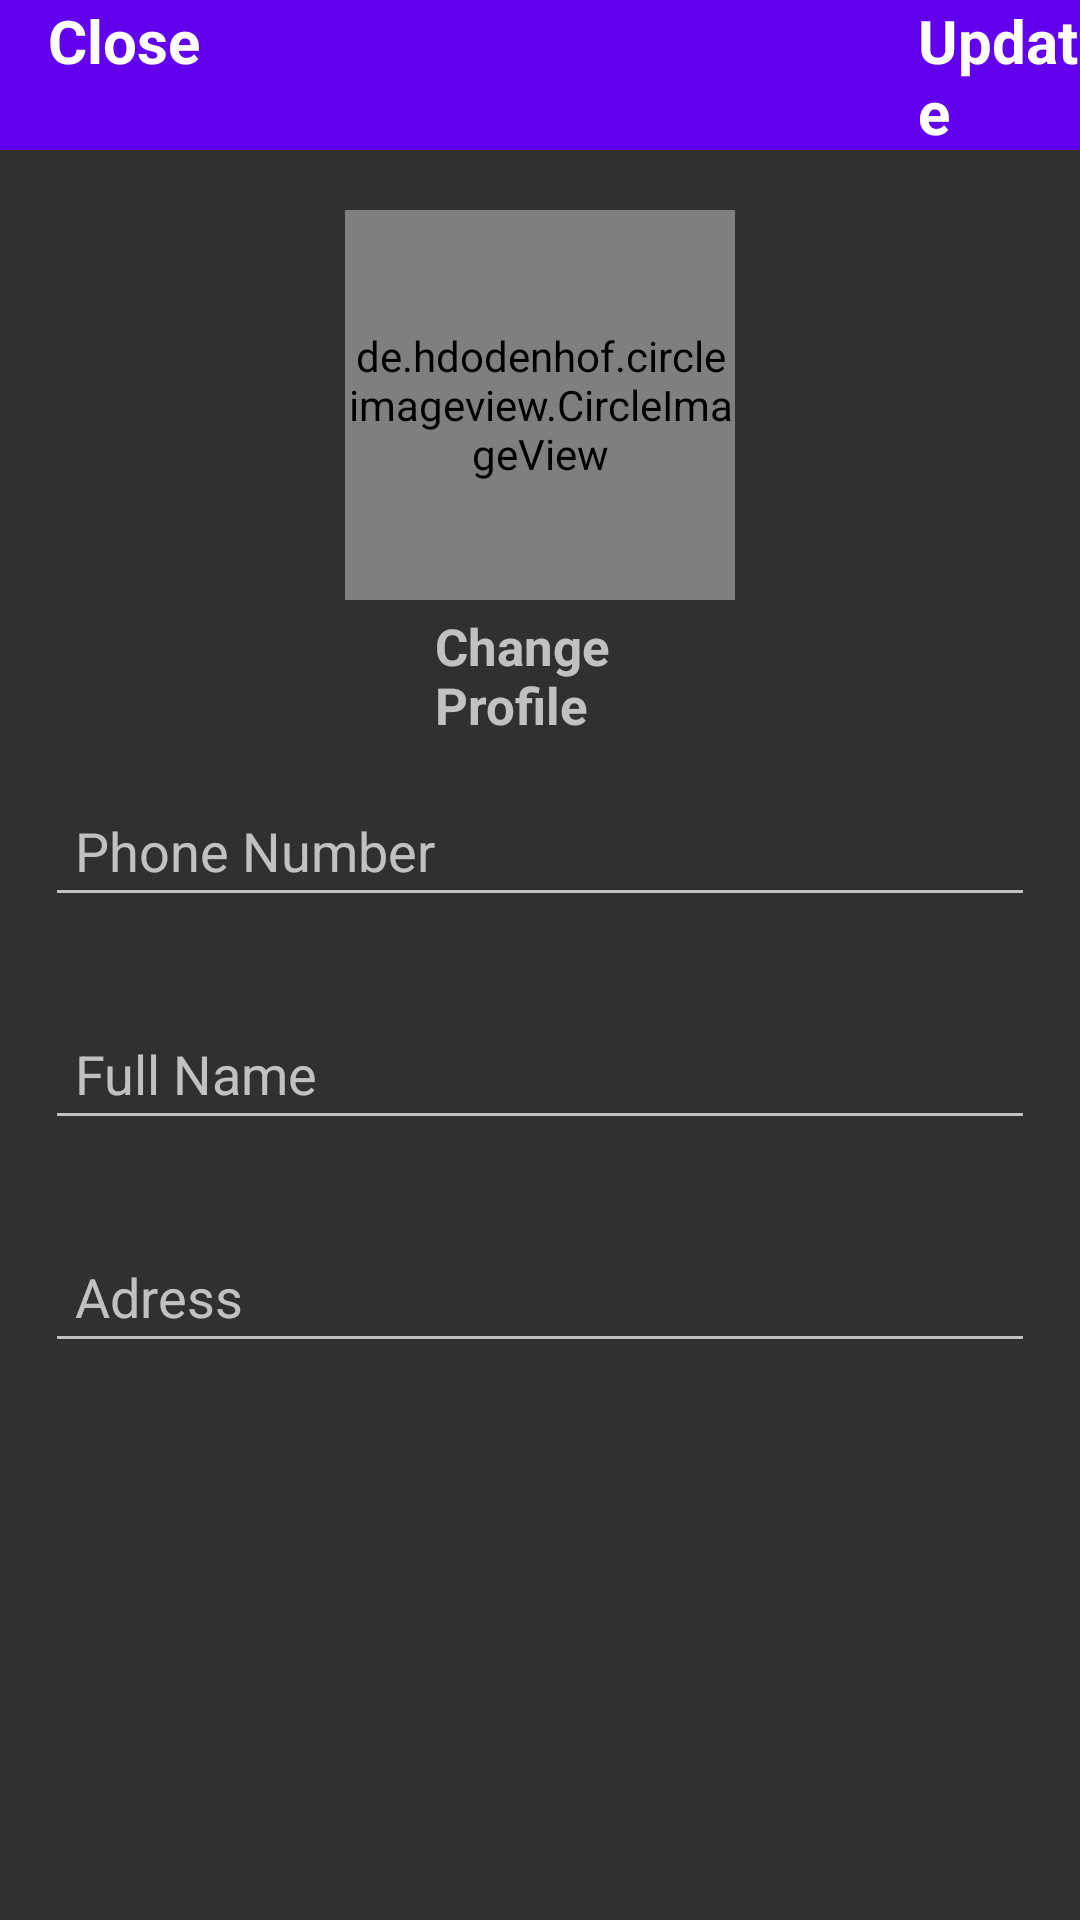

Produce the Android XML layout that renders to this screen, including the resource entries it uses.
<!-- AndroidManifest.xml: application theme AppTheme -->
<!-- res/layout/activity_settings.xml -->
<?xml version="1.0" encoding="utf-8"?>
<RelativeLayout xmlns:android="http://schemas.android.com/apk/res/android"
    xmlns:app="http://schemas.android.com/apk/res-auto"
    xmlns:tools="http://schemas.android.com/tools"
    android:layout_width="match_parent"
    android:layout_height="match_parent"
    tools:context=".SettingsActivity">

    <com.google.android.material.appbar.AppBarLayout
        android:id="@+id/app_bar_settings"
        android:layout_width="match_parent"
        android:layout_height="50dp"
        android:background="@color/colorPrimary">

        <androidx.appcompat.widget.Toolbar
            android:id="@+id/toolbar_settings"
            android:layout_width="match_parent"
            android:layout_height="wrap_content">
            
           <RelativeLayout
               android:layout_width="match_parent"
               android:layout_height="match_parent">

               <TextView
               android:id="@+id/close_settings_btn"
               android:layout_width="match_parent"
               android:layout_height="wrap_content"
               android:text="Close"
               android:layout_alignParentStart="true"
               android:layout_alignParentLeft="true"
               android:textColor="@color/White"
               android:textSize="20sp"
               android:textStyle="bold"/>

               <TextView
                   android:id="@+id/update_account_settings_btn"
                   android:layout_width="match_parent"
                   android:layout_height="wrap_content"
                   android:layout_marginLeft="290dp"
                   android:text="Update"
                   android:textColor="@color/White"
                   android:textSize="20sp"
                   android:textStyle="bold" />

           </RelativeLayout>

        </androidx.appcompat.widget.Toolbar>
    </com.google.android.material.appbar.AppBarLayout>

    <de.hdodenhof.circleimageview.CircleImageView
        android:id="@+id/settings_profile_image"
        android:layout_width="130dp"
        android:layout_height="130dp"
        android:src="@drawable/user_icon"
        android:layout_below="@id/app_bar_settings"
        android:layout_marginTop="20dp"
        android:layout_centerHorizontal="true"
        />
    <TextView
        android:id="@+id/profile_image_change_btn"
        android:layout_width="match_parent"
        android:layout_height="wrap_content"
        android:layout_marginLeft="290dp"
        android:text="Change Profile"
        android:layout_centerHorizontal="true"
        android:layout_below="@id/settings_profile_image"
        android:layout_marginTop="4dp"
        android:textSize="17sp"
        android:textStyle="bold" />
    
    <EditText
        android:id="@+id/settings_phone_number"
        android:layout_width="match_parent"
        android:layout_height="wrap_content"
        android:layout_below="@+id/profile_image_change_btn"
        android:hint="Phone Number"
        android:layout_margin="15dp"
        android:padding="10dp"
        />
    <EditText
    android:id="@+id/settings_full_Name"
    android:layout_width="match_parent"
    android:layout_height="wrap_content"
    android:layout_below="@+id/settings_phone_number"
    android:hint="Full Name"
    android:layout_margin="15dp"
        android:padding="10dp"
    />
    <EditText
        android:id="@+id/settings_address"
        android:layout_width="match_parent"
        android:layout_height="wrap_content"
        android:layout_below="@+id/settings_full_Name"
        android:hint="Adress"
        android:layout_margin="15dp"
        android:padding="10dp"
        />
</RelativeLayout>
<!-- resources referenced by this layout -->
<resources>
  <color name="White">#fff</color>
  <!-- drawable user_icon: png bitmap (drawable-v24, 61703 bytes) -->
  <style name="AppTheme" parent="Theme.AppCompat.NoActionBar">
          
          <item name="colorPrimary">@color/colorPrimary</item>
          <item name="colorPrimaryDark">@color/colorPrimaryDark</item>
          <item name="colorAccent">@color/colorAccent</item>
      </style>
  <!-- not gathered from this repository: default colours our renderer supplied (Android Studio template values) -->
  <color name="colorPrimary">#FF6200EE</color>
  <color name="colorPrimaryDark">#FF3700B3</color>
  <color name="colorAccent">#FF03DAC5</color>
</resources>
